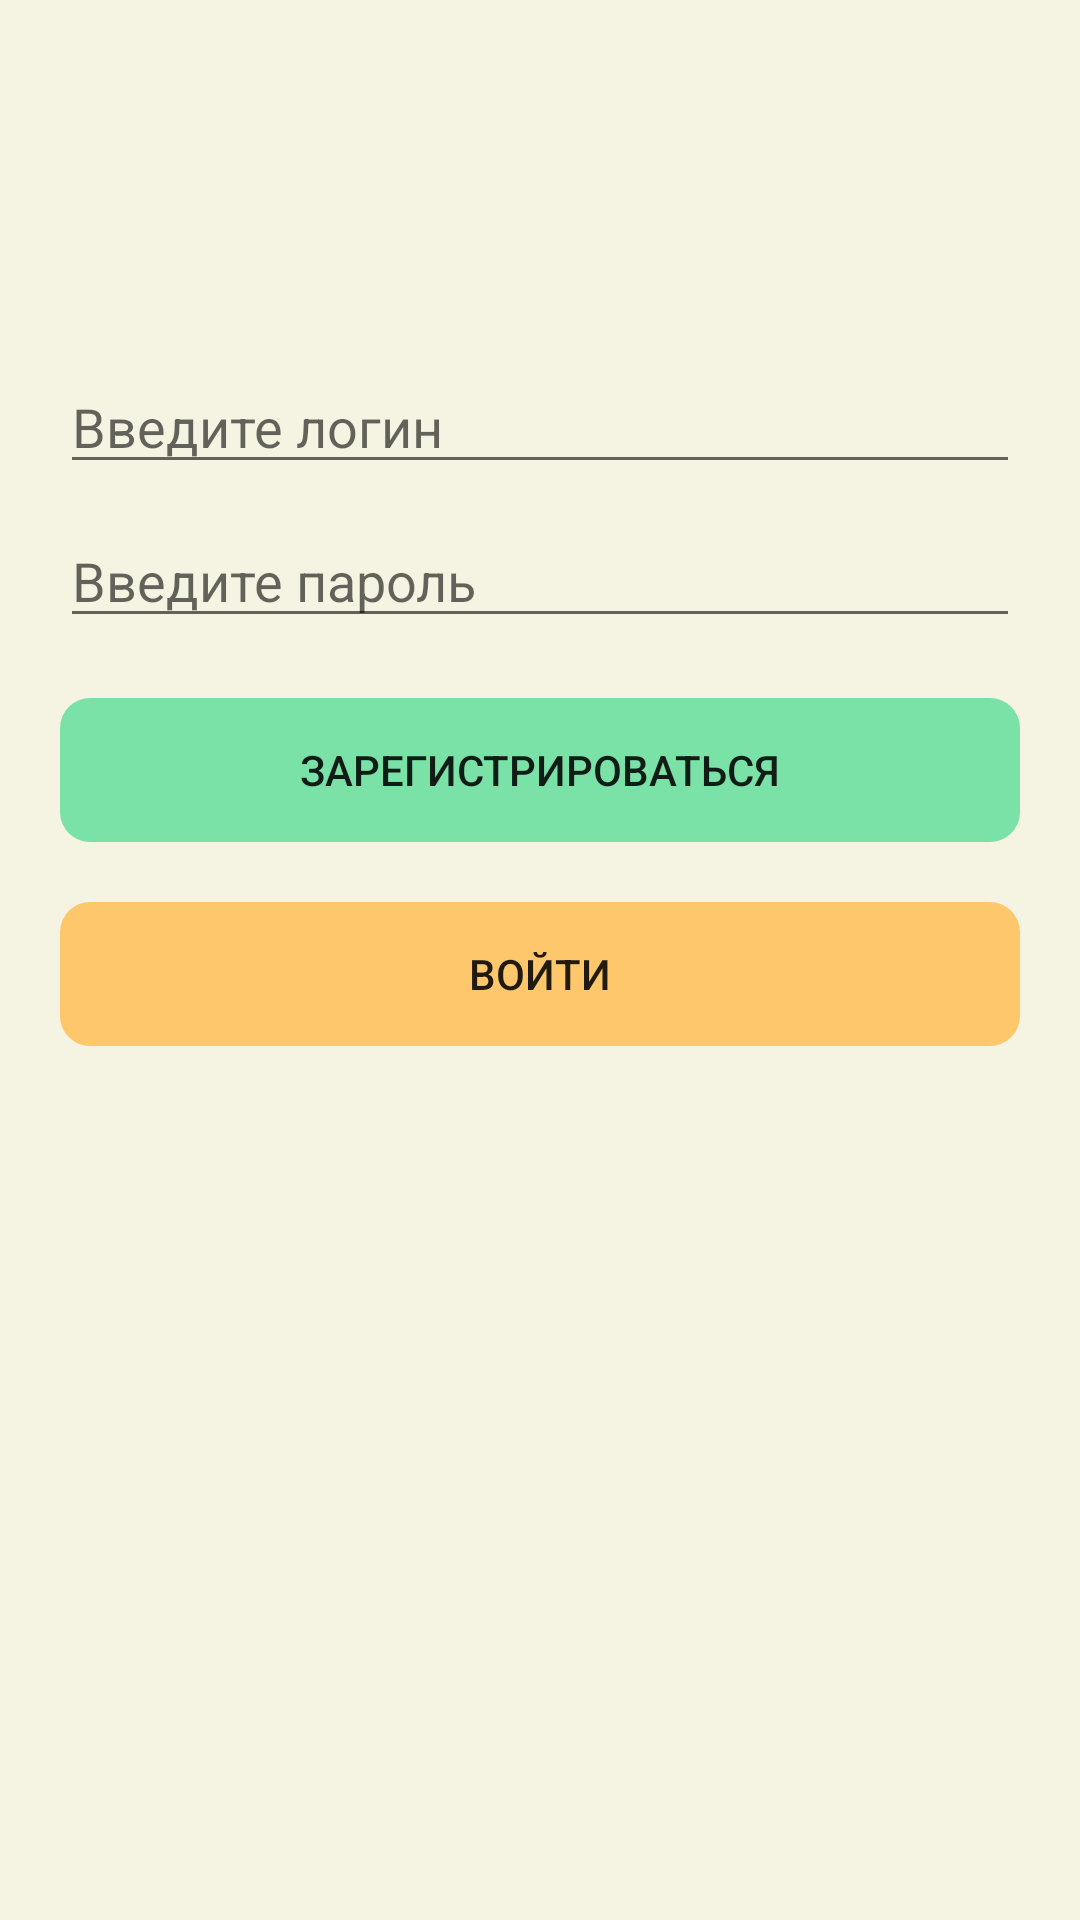

Write the Android layout XML for this screen, with the resource values it uses.
<!-- AndroidManifest.xml: application theme Theme.MyWordle -->
<!-- res/layout/fragment_user_registration.xml -->
<?xml version="1.0" encoding="utf-8"?>
<LinearLayout xmlns:android="http://schemas.android.com/apk/res/android"
    android:layout_width="match_parent"
    android:layout_height="match_parent"
    android:gravity="top"
    android:orientation="vertical"
    android:padding="20dp"
    android:background="@color/background">
    <Space
        android:layout_width="match_parent"
        android:layout_height="100dp" />

    <EditText
        android:id="@+id/editTextLogin"
        android:layout_width="match_parent"
        android:layout_height="wrap_content"
        android:hint="Введите логин"
        android:inputType="text" />

    <EditText
        android:id="@+id/editTextPassword"
        android:layout_width="match_parent"
        android:layout_height="wrap_content"
        android:layout_marginTop="10dp"
        android:hint="Введите пароль"
        android:inputType="textPassword" />

    <Button
        android:id="@+id/btnRegister"
        android:layout_width="match_parent"
        android:layout_height="wrap_content"
        android:layout_marginTop="20dp"
        android:text="Зарегистрироваться"
        android:background="@drawable/rectangle_535"

        />

    <Button
        android:id="@+id/btnLog"
        android:layout_width="match_parent"
        android:layout_height="wrap_content"
        android:layout_marginTop="20dp"
        android:text="Войти"
        android:background="@drawable/rectangle_53__1_"
        />

    <TextView
        android:id="@+id/textViewMessage"
        android:layout_width="match_parent"
        android:layout_height="44dp"
        android:layout_marginTop="10dp"
        android:gravity="center"
        android:text=""
        android:textColor="@android:color/holo_red_dark"
        android:textSize="16sp" />

</LinearLayout>
<!-- resources referenced by this layout -->
<resources>
  <color name="background">#F5F4E2</color>
  <!-- drawable rectangle_535 (drawable) -->
  <vector xmlns:android="http://schemas.android.com/apk/res/android"
      android:width="317dp"
      android:height="48dp"
      android:viewportWidth="317"
      android:viewportHeight="48">
    <path
        android:pathData="M10,0L307,0A10,10 0,0 1,317 10L317,38A10,10 0,0 1,307 48L10,48A10,10 0,0 1,0 38L0,10A10,10 0,0 1,10 0z"
        android:fillColor="#7AE1A7"/>
  </vector>
  <!-- drawable rectangle_53__1_ (drawable) -->
  <vector xmlns:android="http://schemas.android.com/apk/res/android"
      android:width="317dp"
      android:height="48dp"
      android:viewportWidth="317"
      android:viewportHeight="48">
    <path
        android:pathData="M10,0L307,0A10,10 0,0 1,317 10L317,38A10,10 0,0 1,307 48L10,48A10,10 0,0 1,0 38L0,10A10,10 0,0 1,10 0z"
        android:fillColor="#FEC76C"/>
  </vector>
  <style name="Theme.MyWordle" parent="Base.Theme.MyWordle" />
  <style name="Base.Theme.MyWordle" parent="Theme.AppCompat.DayNight.NoActionBar">
  
      </style>
</resources>
